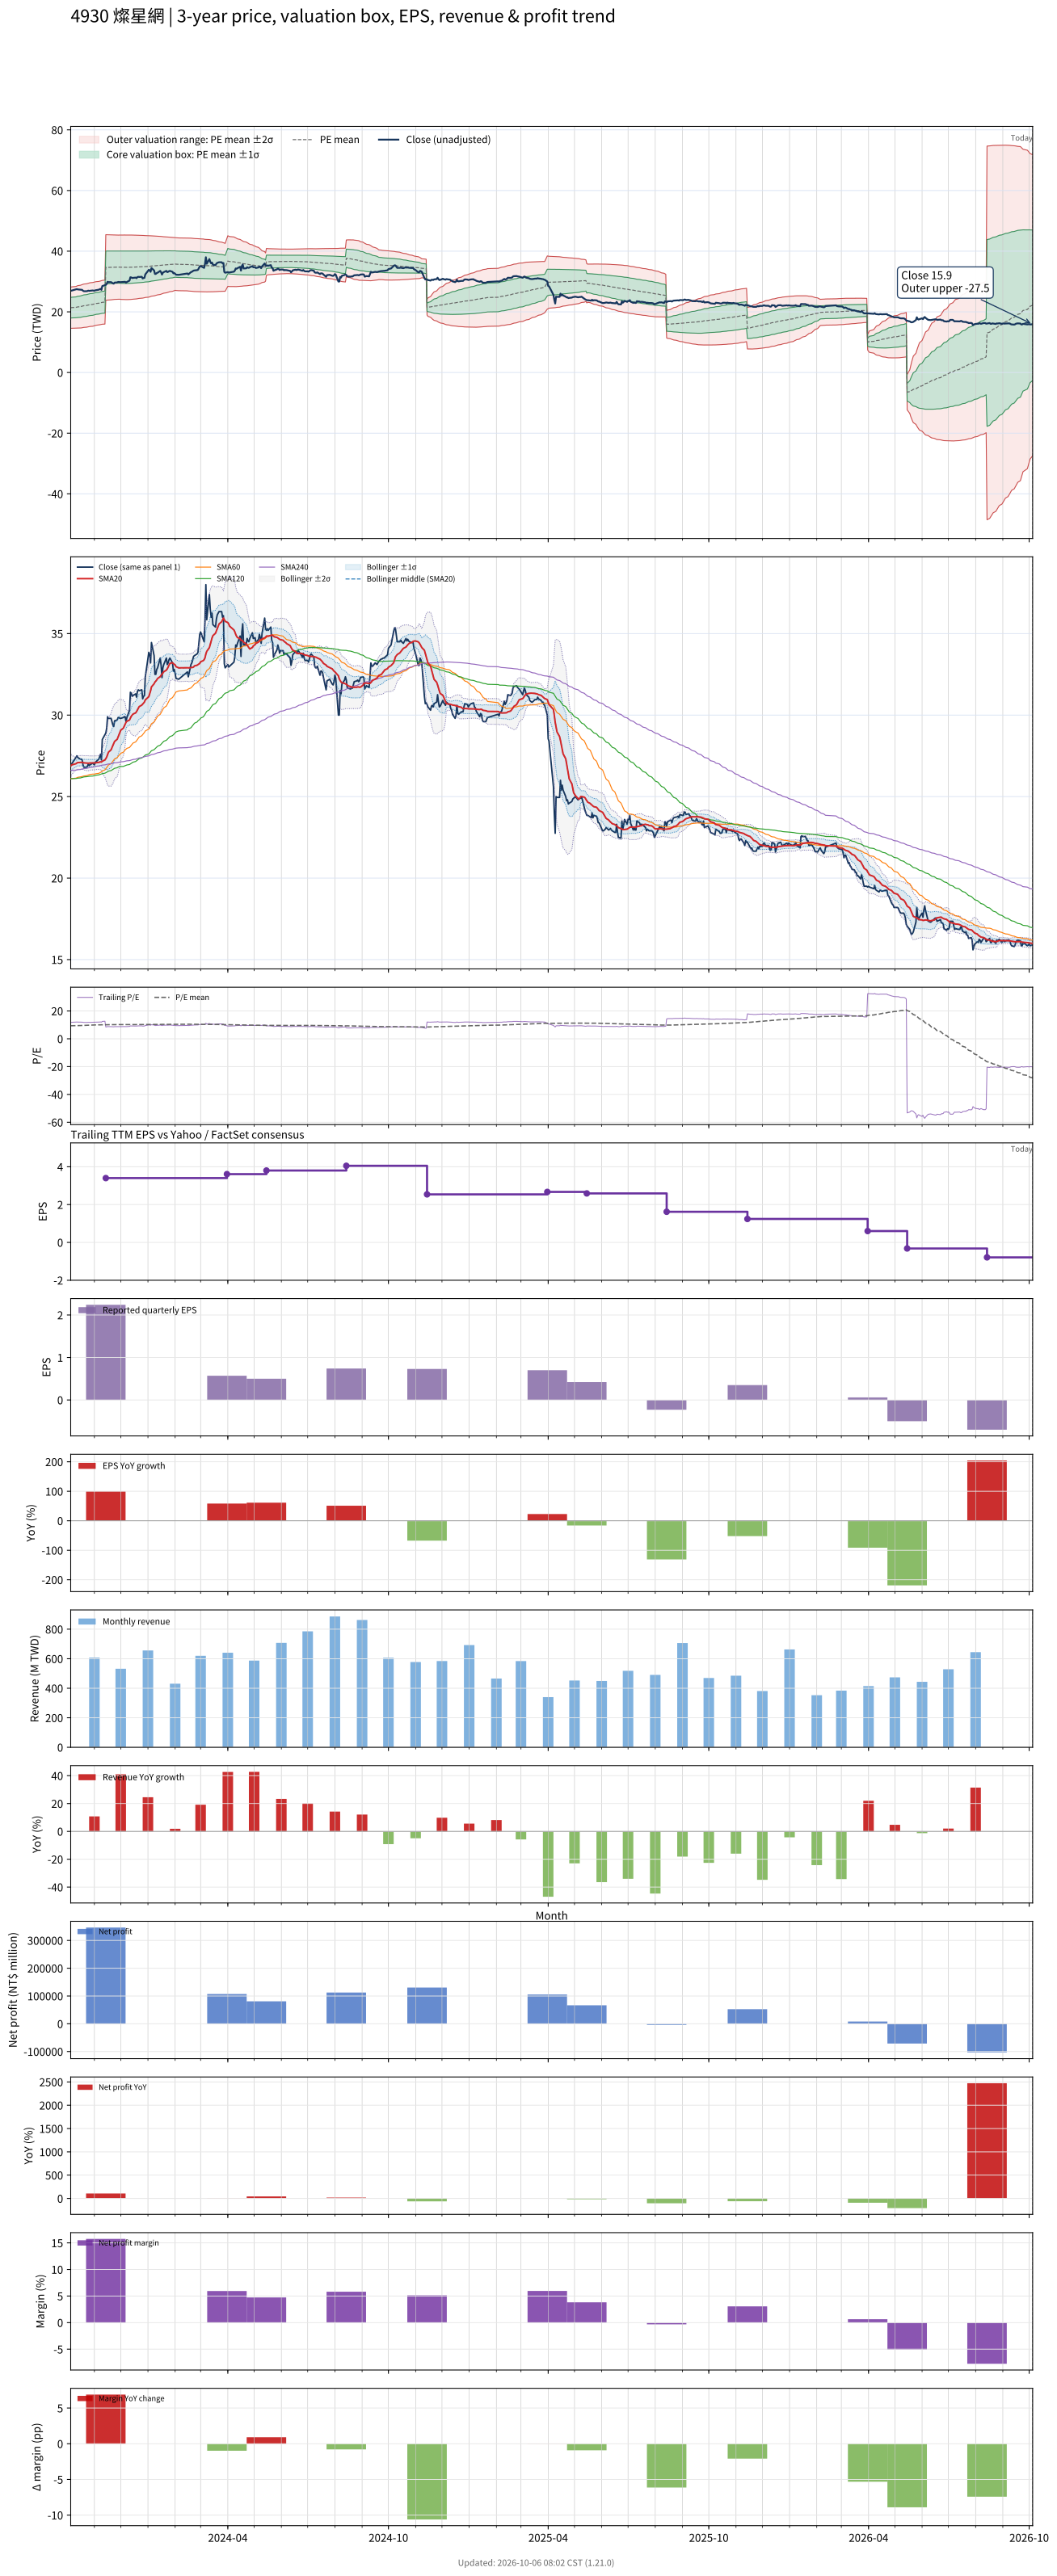

The file beside this chart, header and first rows:
# chart-version: skill-stock-dynamic-val…
date, close, available_date, period_end, eps, ttm_eps, pe, pe_mean, pe_std, price_m2, price_m1, price_mean, price_p1, price_p2, forward_eps, forward_pe, forward_pe_mean, forward_pe_std, forward_price_m2, forward_price_m1, forward_price_mean, forward_price_p1, forward_price_p2, sma20
2023-10-05, 26.95, 2023-08-14, 2023-06-30, 0.49, 2.28, 11.82, 9.357, 1.483, 14.57, 17.95, 21.33, 24.71, 28.1, , , , , , , , , , 26.88
2023-10-06, 27, 2023-08-14, 2023-06-30, 0.49, 2.28, 11.84, 9.387, 1.496, 14.58, 17.99, 21.4, 24.81, 28.22, , , , , , , , , , 26.94
2023-10-11, 27.4, 2023-08-14, 2023-06-30, 0.49, 2.28, 12.02, 9.42, 1.51, 14.59, 18.03, 21.48, 24.92, 28.36, , , , , , , , , , 27.02
2023-10-12, 27.5, 2023-08-14, 2023-06-30, 0.49, 2.28, 12.06, 9.453, 1.525, 14.6, 18.08, 21.55, 25.03, 28.5, , , , , , , , , , 27.06
2023-10-13, 27.4, 2023-08-14, 2023-06-30, 0.49, 2.28, 12.02, 9.486, 1.537, 14.62, 18.12, 21.63, 25.13, 28.64, , , , , , , , , , 27.09
2023-10-16, 27.3, 2023-08-14, 2023-06-30, 0.49, 2.28, 11.97, 9.52, 1.546, 14.65, 18.18, 21.71, 25.23, 28.76, , , , , , , , , , 27.1
2023-10-17, 27.3, 2023-08-14, 2023-06-30, 0.49, 2.28, 11.97, 9.555, 1.554, 14.7, 18.24, 21.79, 25.33, 28.87, , , , , , , , , , 27.1
2023-10-18, 27.25, 2023-08-14, 2023-06-30, 0.49, 2.28, 11.95, 9.59, 1.56, 14.75, 18.31, 21.87, 25.42, 28.98, , , , , , , , , , 27.1
2023-10-19, 26.95, 2023-08-14, 2023-06-30, 0.49, 2.28, 11.82, 9.624, 1.564, 14.81, 18.38, 21.94, 25.51, 29.07, , , , , , , , , , 27.09
2023-10-20, 26.8, 2023-08-14, 2023-06-30, 0.49, 2.28, 11.75, 9.657, 1.567, 14.88, 18.45, 22.02, 25.59, 29.16, , , , , , , , , , 27.07
2023-10-23, 26.8, 2023-08-14, 2023-06-30, 0.49, 2.28, 11.75, 9.69, 1.569, 14.94, 18.52, 22.09, 25.67, 29.25, , , , , , , , , , 27.05
2023-10-24, 26.85, 2023-08-14, 2023-06-30, 0.49, 2.28, 11.78, 9.722, 1.572, 15, 18.58, 22.17, 25.75, 29.33, , , , , , , , , , 27.05
2023-10-25, 27, 2023-08-14, 2023-06-30, 0.49, 2.28, 11.84, 9.755, 1.575, 15.06, 18.65, 22.24, 25.83, 29.42, , , , , , , , , , 27.05
2023-10-26, 26.9, 2023-08-14, 2023-06-30, 0.49, 2.28, 11.8, 9.786, 1.578, 15.12, 18.72, 22.31, 25.91, 29.51, , , , , , , , , , 27.05
2023-10-27, 26.95, 2023-08-14, 2023-06-30, 0.49, 2.28, 11.82, 9.818, 1.58, 15.18, 18.78, 22.39, 25.99, 29.59, , , , , , , , , , 27.06
2023-10-30, 27.05, 2023-08-14, 2023-06-30, 0.49, 2.28, 11.86, 9.85, 1.582, 15.24, 18.85, 22.46, 26.07, 29.67, , , , , , , , , , 27.07
2023-10-31, 27, 2023-08-14, 2023-06-30, 0.49, 2.28, 11.84, 9.883, 1.582, 15.32, 18.93, 22.53, 26.14, 29.75, , , , , , , , , , 27.07
2023-11-01, 26.95, 2023-08-14, 2023-06-30, 0.49, 2.28, 11.82, 9.916, 1.581, 15.4, 19, 22.61, 26.21, 29.82, , , , , , , , , , 27.07
2023-11-02, 27.1, 2023-08-14, 2023-06-30, 0.49, 2.28, 11.89, 9.95, 1.58, 15.48, 19.08, 22.69, 26.29, 29.89, , , , , , , , , , 27.07
2023-11-03, 27.15, 2023-08-14, 2023-06-30, 0.49, 2.28, 11.91, 9.985, 1.576, 15.58, 19.17, 22.76, 26.36, 29.95, , , , , , , , , , 27.08
2023-11-06, 27.3, 2023-08-14, 2023-06-30, 0.49, 2.28, 11.97, 10.02, 1.573, 15.67, 19.26, 22.85, 26.43, 30.02, , , , , , , , , , 27.1
2023-11-07, 27.45, 2023-08-14, 2023-06-30, 0.49, 2.28, 12.04, 10.05, 1.574, 15.74, 19.33, 22.92, 26.51, 30.1, , , , , , , , , , 27.12
2023-11-08, 27.6, 2023-08-14, 2023-06-30, 0.49, 2.28, 12.11, 10.08, 1.576, 15.81, 19.4, 22.99, 26.59, 30.18, , , , , , , , , , 27.13
2023-11-09, 27.25, 2023-08-14, 2023-06-30, 0.49, 2.28, 11.95, 10.12, 1.577, 15.87, 19.47, 23.06, 26.66, 30.25, , , , , , , , , , 27.12
2023-11-10, 28.5, 2023-08-14, 2023-06-30, 0.49, 2.28, 12.5, 10.15, 1.583, 15.92, 19.53, 23.14, 26.75, 30.36, , , , , , , , , , 27.17
2023-11-13, 28.8, 2023-08-14, 2023-06-30, 0.49, 2.28, 12.63, 10.19, 1.59, 15.97, 19.6, 23.22, 26.85, 30.47, , , , , , , , , , 27.25
2023-11-14, 28.9, 2023-11-14, 2023-09-30, 2.24, 3.4, 8.5, 10.19, 1.589, 23.83, 29.23, 34.64, 40.04, 45.44, , , , , , , , , , 27.33
2023-11-15, 29.2, 2023-11-14, 2023-09-30, 2.24, 3.4, 8.588, 10.19, 1.587, 23.85, 29.25, 34.64, 40.04, 45.43, , , , , , , , , , 27.43
2023-11-16, 29.9, 2023-11-14, 2023-09-30, 2.24, 3.4, 8.794, 10.19, 1.584, 23.88, 29.27, 34.65, 40.04, 45.42, , , , , , , , , , 27.57
2023-11-17, 29.8, 2023-11-14, 2023-09-30, 2.24, 3.4, 8.765, 10.2, 1.58, 23.92, 29.29, 34.66, 40.04, 45.41, , , , , , , , , , 27.72
2023-11-20, 29.8, 2023-11-14, 2023-09-30, 2.24, 3.4, 8.765, 10.2, 1.576, 23.96, 29.32, 34.68, 40.04, 45.39, , , , , , , , , , 27.87
2023-11-21, 29.6, 2023-11-14, 2023-09-30, 2.24, 3.4, 8.706, 10.2, 1.572, 24, 29.34, 34.69, 40.03, 45.38, , , , , , , , , , 28.01
2023-11-22, 29.4, 2023-11-14, 2023-09-30, 2.24, 3.4, 8.647, 10.21, 1.568, 24.04, 29.37, 34.7, 40.03, 45.36, , , , , , , , , , 28.13
2023-11-23, 29.3, 2023-11-14, 2023-09-30, 2.24, 3.4, 8.618, 10.21, 1.565, 24.07, 29.39, 34.71, 40.03, 45.35, , , , , , , , , , 28.25
2023-11-24, 29.65, 2023-11-14, 2023-09-30, 2.24, 3.4, 8.721, 10.21, 1.561, 24.11, 29.42, 34.72, 40.03, 45.34, , , , , , , , , , 28.39
2023-11-27, 29.7, 2023-11-14, 2023-09-30, 2.24, 3.4, 8.735, 10.22, 1.556, 24.16, 29.45, 34.74, 40.03, 45.32, , , , , , , , , , 28.52
2023-11-28, 29.85, 2023-11-14, 2023-09-30, 2.24, 3.4, 8.779, 10.22, 1.552, 24.2, 29.47, 34.75, 40.03, 45.3, , , , , , , , , , 28.66
2023-11-29, 29.85, 2023-11-14, 2023-09-30, 2.24, 3.4, 8.779, 10.22, 1.551, 24.2, 29.48, 34.75, 40.03, 45.3, , , , , , , , , , 28.8
2023-11-30, 29.8, 2023-11-14, 2023-09-30, 2.24, 3.4, 8.765, 10.22, 1.555, 24.17, 29.45, 34.74, 40.02, 45.31, , , , , , , , , , 28.94
2023-12-01, 29.8, 2023-11-14, 2023-09-30, 2.24, 3.4, 8.765, 10.21, 1.56, 24.11, 29.41, 34.71, 40.01, 45.32, , , , , , , , , , 29.07
2023-12-04, 29.85, 2023-11-14, 2023-09-30, 2.24, 3.4, 8.779, 10.2, 1.564, 24.06, 29.38, 34.69, 40.01, 45.32, , , , , , , , , , 29.2
2023-12-05, 29.9, 2023-11-14, 2023-09-30, 2.24, 3.4, 8.794, 10.2, 1.564, 24.06, 29.38, 34.69, 40.01, 45.32, , , , , , , , , , 29.32
2023-12-06, 29.9, 2023-11-14, 2023-09-30, 2.24, 3.4, 8.794, 10.2, 1.564, 24.05, 29.37, 34.69, 40.01, 45.33, , , , , , , , , , 29.44
2023-12-07, 29.6, 2023-11-14, 2023-09-30, 2.24, 3.4, 8.706, 10.2, 1.566, 24.04, 29.36, 34.68, 40.01, 45.33, , , , , , , , , , 29.55
2023-12-08, 29.85, 2023-11-14, 2023-09-30, 2.24, 3.4, 8.779, 10.2, 1.566, 24.04, 29.36, 34.68, 40.01, 45.33, , , , , , , , , , 29.62
2023-12-11, 30.3, 2023-11-14, 2023-09-30, 2.24, 3.4, 8.912, 10.2, 1.565, 24.05, 29.37, 34.69, 40.01, 45.33, , , , , , , , , , 29.7
2023-12-12, 31.4, 2023-11-14, 2023-09-30, 2.24, 3.4, 9.235, 10.21, 1.561, 24.09, 29.39, 34.7, 40.01, 45.32, , , , , , , , , , 29.82
2023-12-13, 31.35, 2023-11-14, 2023-09-30, 2.24, 3.4, 9.221, 10.21, 1.559, 24.12, 29.42, 34.71, 40.01, 45.31, , , , , , , , , , 29.93
2023-12-14, 31.15, 2023-11-14, 2023-09-30, 2.24, 3.4, 9.162, 10.21, 1.557, 24.14, 29.43, 34.72, 40.02, 45.31, , , , , , , , , , 29.99
2023-12-15, 31.2, 2023-11-14, 2023-09-30, 2.24, 3.4, 9.176, 10.22, 1.554, 24.17, 29.45, 34.74, 40.02, 45.3, , , , , , , , , , 30.06
2023-12-18, 31.3, 2023-11-14, 2023-09-30, 2.24, 3.4, 9.206, 10.22, 1.549, 24.22, 29.49, 34.75, 40.02, 45.29, , , , , , , , , , 30.14
2023-12-19, 31.1, 2023-11-14, 2023-09-30, 2.24, 3.4, 9.147, 10.23, 1.544, 24.27, 29.52, 34.77, 40.02, 45.27, , , , , , , , , , 30.21
2023-12-20, 31.45, 2023-11-14, 2023-09-30, 2.24, 3.4, 9.25, 10.23, 1.539, 24.33, 29.56, 34.79, 40.02, 45.26, , , , , , , , , , 30.32
2023-12-21, 31.55, 2023-11-14, 2023-09-30, 2.24, 3.4, 9.279, 10.24, 1.534, 24.39, 29.6, 34.81, 40.03, 45.24, , , , , , , , , , 30.43
2023-12-22, 31.5, 2023-11-14, 2023-09-30, 2.24, 3.4, 9.265, 10.24, 1.529, 24.44, 29.63, 34.83, 40.03, 45.23, , , , , , , , , , 30.52
2023-12-25, 31.55, 2023-11-14, 2023-09-30, 2.24, 3.4, 9.279, 10.25, 1.524, 24.49, 29.67, 34.85, 40.03, 45.21, , , , , , , , , , 30.61
2023-12-26, 31, 2023-11-14, 2023-09-30, 2.24, 3.4, 9.118, 10.26, 1.519, 24.54, 29.7, 34.87, 40.03, 45.2, , , , , , , , , , 30.67
2023-12-27, 31.15, 2023-11-14, 2023-09-30, 2.24, 3.4, 9.162, 10.26, 1.514, 24.59, 29.74, 34.89, 40.03, 45.18, , , , , , , , , , 30.73
2023-12-28, 31.2, 2023-11-14, 2023-09-30, 2.24, 3.4, 9.176, 10.27, 1.508, 24.65, 29.78, 34.91, 40.03, 45.16, , , , , , , , , , 30.8
... 668 more rows
